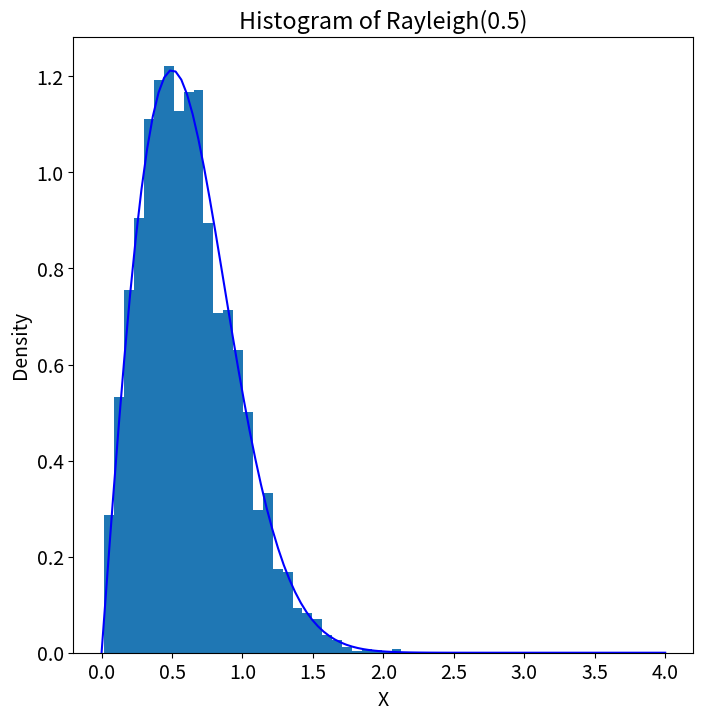

Recreate this plot in Python.
import numpy as np
import scipy.stats as st
import matplotlib.pyplot as plt

"""
1. Use the Metropolis-Hastings sampler to generate a sample from a Rayleigh
distribution with the proposal distribution Y ∼ Gamma(Xt, 1)
"""
n = 12000
initial_x = 1
sigma = 0.5

np.random.seed(1000)


def run_metropolis_hastings_and_plot_result():
    samples_li = metropolis_hastings_sampler()

    # discard first 2000 samples
    samples_li = samples_li[2000:]

    plot_result(samples_li)


def metropolis_hastings_sampler():
    samples_li = []
    samples_li.append(generate_initial_sample_from_gamma())

    for i in range(1, n):
        last_sample = samples_li[i - 1]
        this_sample = generate_sample_from_gamma(last_sample)
        if determine_accept_or_not(this_sample, last_sample):
            samples_li.append(this_sample)
        else:
            samples_li.append(last_sample)

    return samples_li


def generate_initial_sample_from_gamma():
    return np.random.gamma(initial_x, 1)


def generate_sample_from_gamma(x):
    return np.random.gamma(x, 1)


def determine_accept_or_not(this_sample, last_sample):
    threshold = np.random.uniform()
    accpeted_prob = np.min([1,
                            cal_rayleigh_density(this_sample)
                            * cal_gamma_density(last_sample, this_sample)
                            / cal_rayleigh_density(last_sample)
                            / cal_gamma_density(this_sample, last_sample)])
    if threshold <= accpeted_prob:
        return True
    else:
        return False


def cal_rayleigh_density(x):
    return x / (sigma**2) * np.exp(-x**2 / (2 * (sigma**2)))


def cal_gamma_density(target, param):
    return st.gamma.pdf(target, param, scale=1)


def plot_result(samples_li):
    x = np.linspace(0, 4, 100)
    density = st.rayleigh.pdf(x, scale=sigma)

    plt.figure(figsize=(8, 8))
    plt.rcParams.update({'font.size': 14})
    plt.plot(x, density, "b", label="rayleigh pdf")
    plt.xlabel("X")
    plt.ylabel("Density")
    plt.title("Histogram of Rayleigh(0.5)")
    plt.hist(samples_li, density=True, bins=30)
    plt.show()


run_metropolis_hastings_and_plot_result()